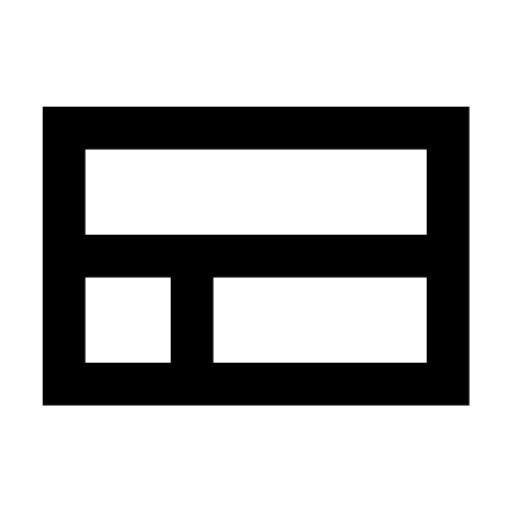
t = 0.00 s
t = 0.18 s: frame unchanged from t = 0.00 s, image omitted
t = 0.53 s: frame unchanged from t = 0.00 s, image omitted
t = 0.70 s: frame unchanged from t = 0.00 s, image omitted
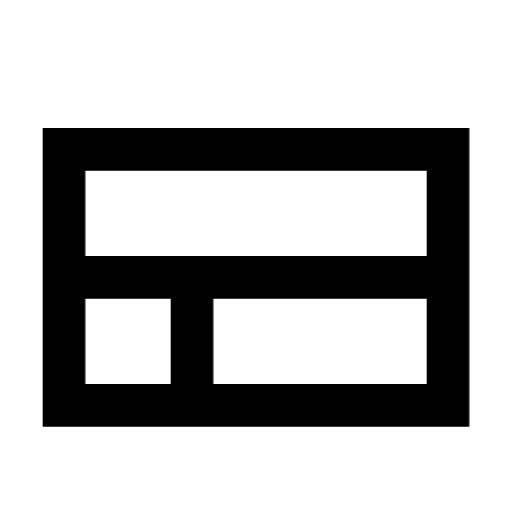
t = 0.88 s
t = 1.23 s: frame unchanged from t = 0.88 s, image omitted

The animated SVG that drew these frames (rendered in a browser with its animation timeline set to each time). Animation: 1 CSS @keyframes rule; one cycle of 1.40 s, repeats indefinitely.

<svg xmlns="http://www.w3.org/2000/svg" viewBox="0 0 24 24" fill="none"><style>.a{animation:m 1.4s steps(1) infinite;transform-origin:center}@keyframes m{0%,50%{transform:translateY(0)}50.01%,100%{transform:translateY(1px)}}@media (prefers-reduced-motion:reduce){.a{animation:none}}</style><path class="a" d="M2 5h20v14H2V5zm2 2v4h16V7H4zm16 6H10v4h10v-4zM8 17v-4H4v4h4z" fill="#000"/></svg>
